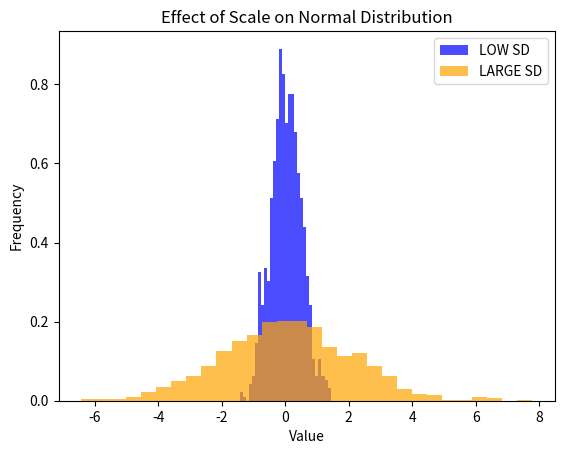

The script that saved this image:
import numpy as np
import matplotlib.pyplot as plt

# Generate random numbers from normal distributions with different scales
random_numbers_small_scale = np.random.normal(loc=0, scale=0.5, size=1000)
random_numbers_large_scale = np.random.normal(loc=0, scale=2, size=1000)
'''
loc: Mean (center) of the distribution.
scale: Standard deviation (spread or width) of the distribution. The standard deviation is a measure of the amount of variation or dispersion in a set of values.
size: Number of random samples to generate.'''
# Plot histograms
plt.hist(random_numbers_small_scale, bins=30, density=True, alpha=0.7, color='blue', label='LOW SD')
plt.hist(random_numbers_large_scale, bins=30, density=True, alpha=0.7, color='orange', label='LARGE SD')

plt.title('Effect of Scale on Normal Distribution')
plt.xlabel('Value')
plt.ylabel('Frequency')
plt.legend()
plt.show()

